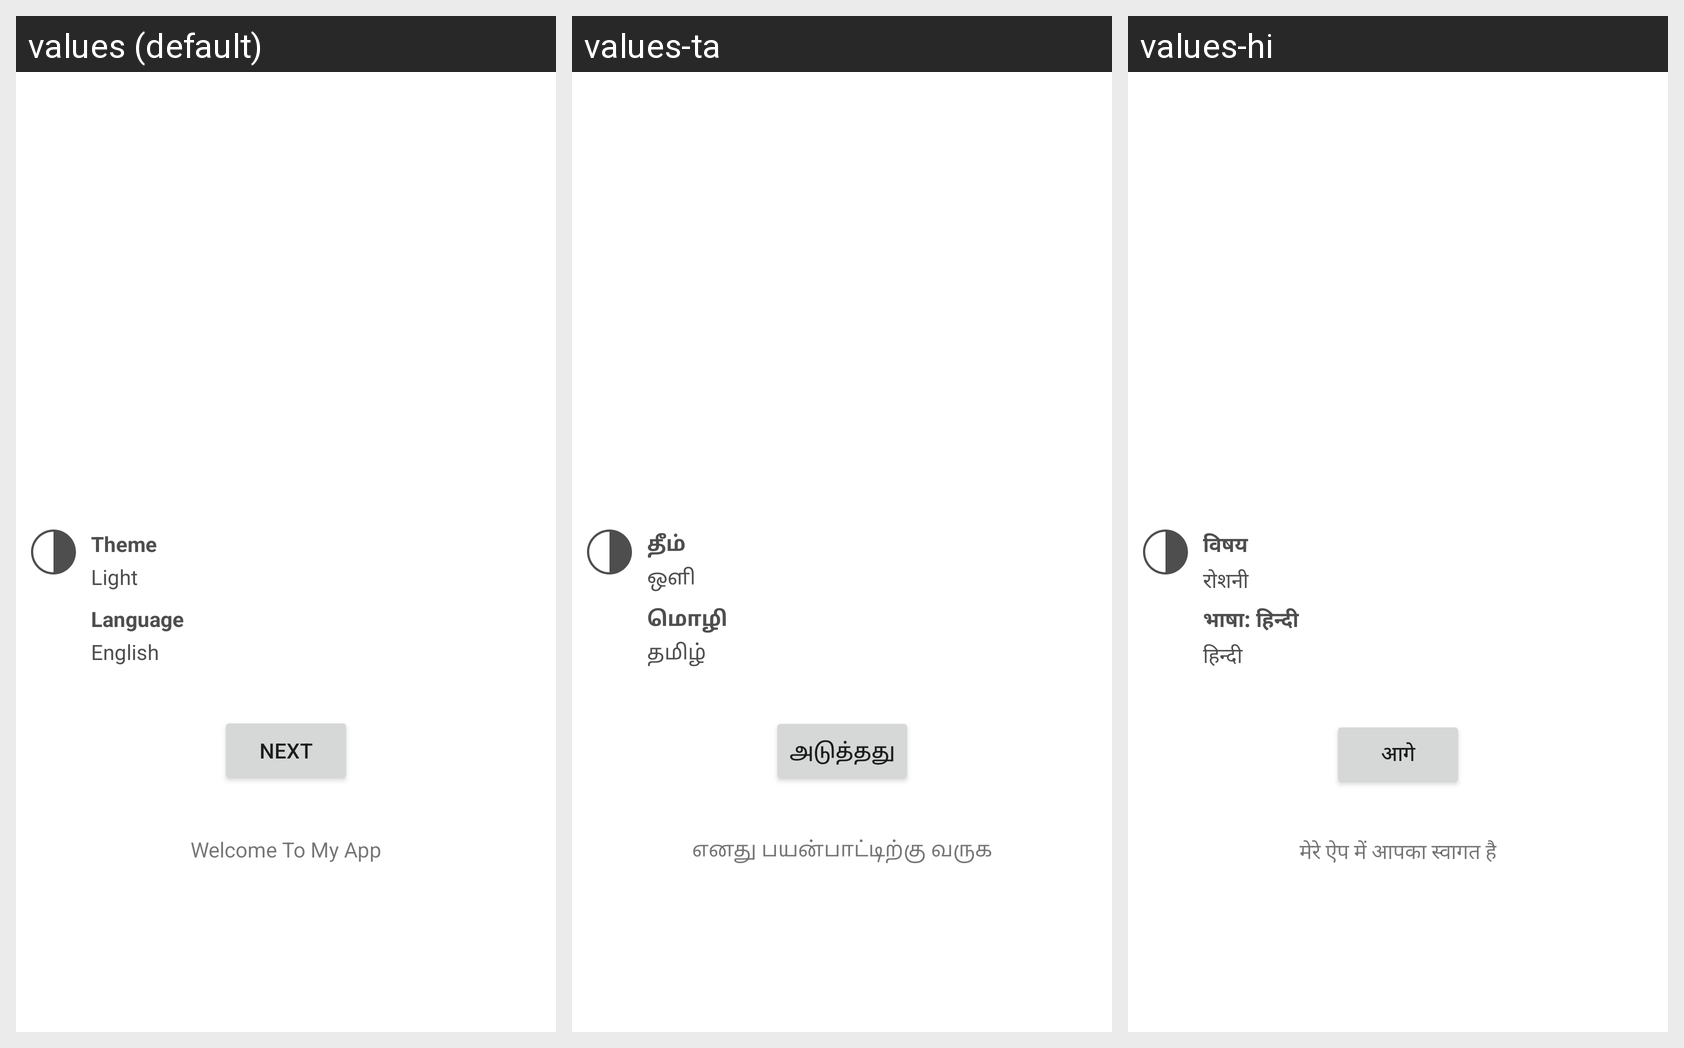

Here is an Android app screen in its default locale and in the app's own translations. Write out the translated-string differences for the strings that appear on this screen.
Android screen res/layout/activity_main.xml rendered under 3 locales, left to right: values (default), values-ta, values-hi. Device: Nexus 5 (rendered at 1080×1920; each locale shown at half size, 540×960, under a caption strip naming it); theme Theme.LanguageTheme.
Strings drawn on this screen, with the default value and each locale's value (text and hints the layout hard-codes appear in the picture but are not listed):

Theme
  values: Theme
  values-ta: தீம்
  values-hi: विषय

light
  values: Light
  values-ta: ஒளி
  values-hi: रोशनी

language
  values: Language
  values-ta: மொழி
  values-hi: भाषा: हिन्दी

selected_language
  values: English
  values-ta: தமிழ்
  values-hi: हिन्दी

Welcome_message
  values: Welcome To My App
  values-ta: எனது பயன்பாட்டிற்கு வருக
  values-hi: मेरे ऐप में आपका स्वागत है

next
  values: Next
  values-ta: அடுத்தது
  values-hi: आगे
